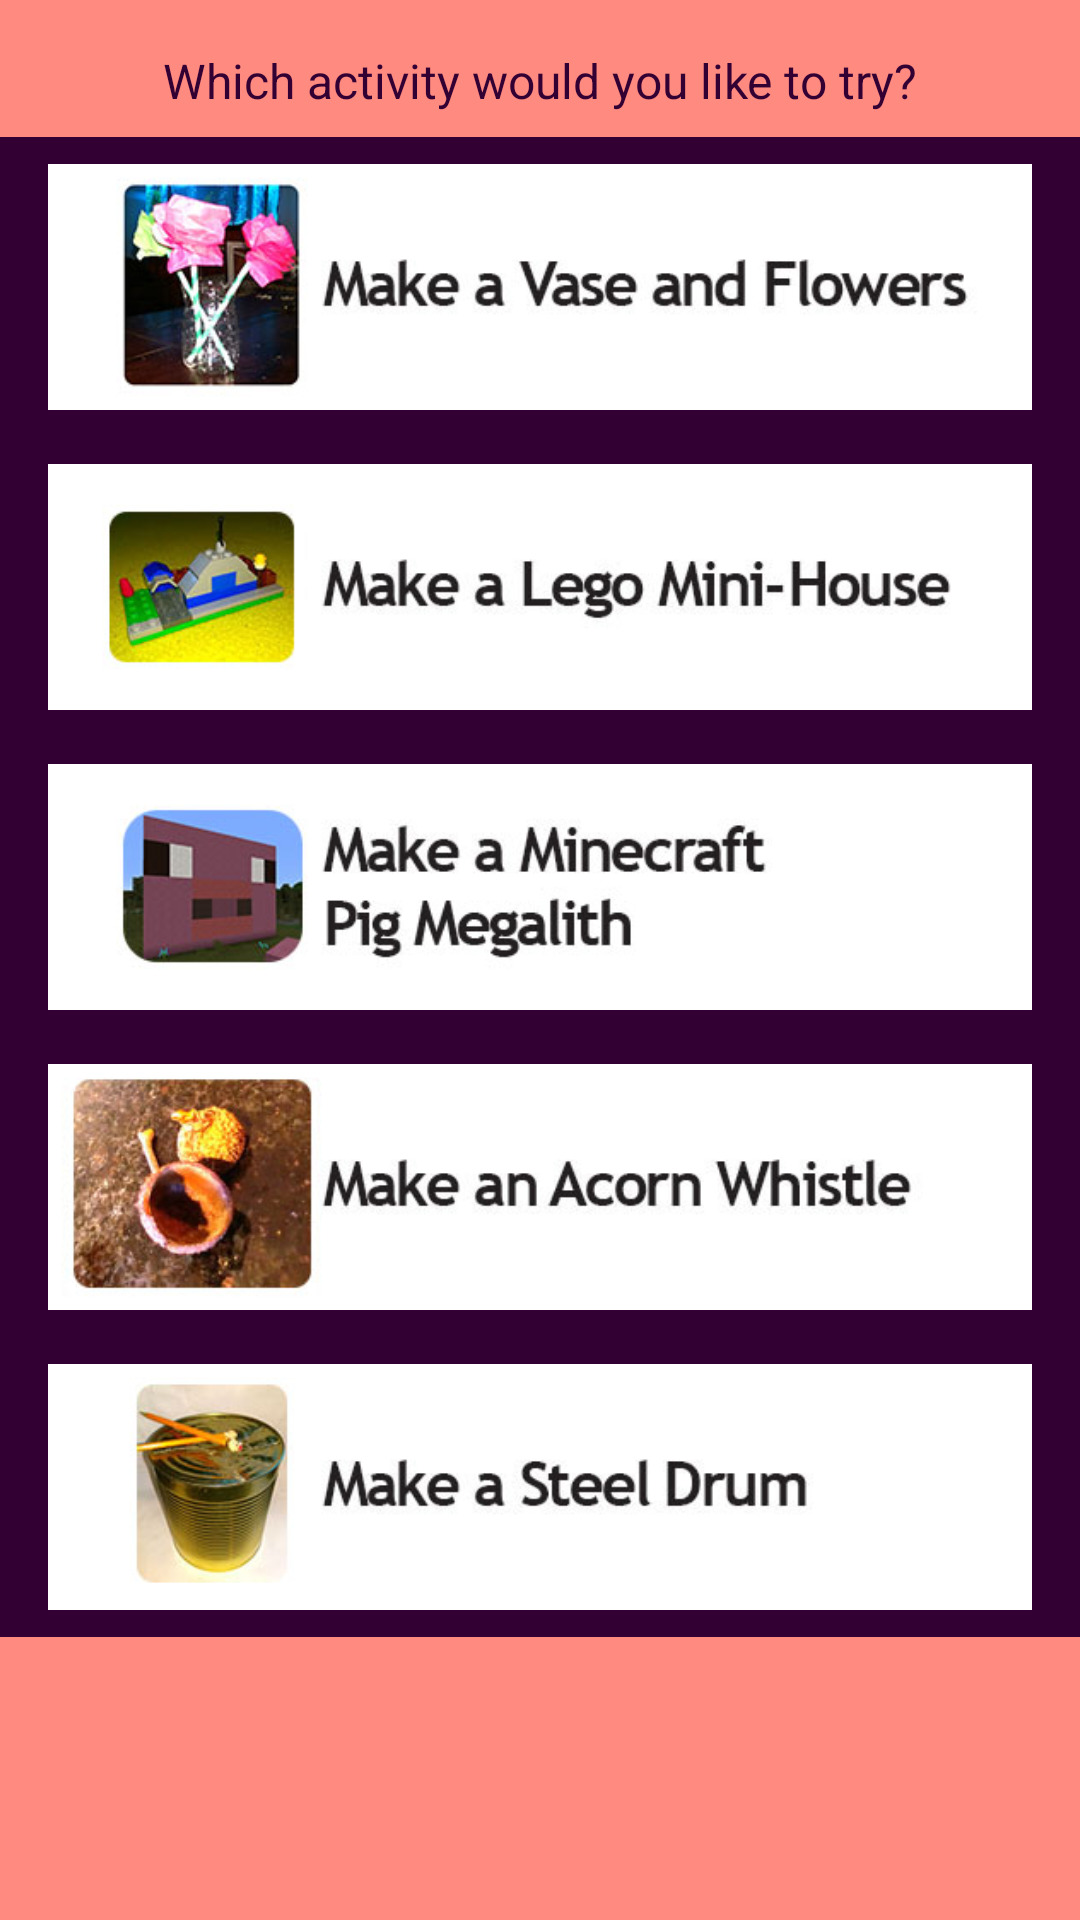

This screen was rendered from an Android layout file. Write that file and the resources it references.
<!-- AndroidManifest.xml: application theme AppTheme -->
<!-- res/layout/activity_main.xml -->
<?xml version="1.0" encoding="utf-8"?>
<ScrollView xmlns:android="http://schemas.android.com/apk/res/android"
    xmlns:tools="http://schemas.android.com/tools"
    style="@style/AppTheme"
    android:layout_width="match_parent"
    android:layout_height="wrap_content"
    android:background="#ff8a80"
    tools:context="com.example.android.playwithme.MainActivity">

    <LinearLayout xmlns:android="http://schemas.android.com/apk/res/android"
        xmlns:tools="http://schemas.android.com/tools"
        android:layout_width="match_parent"
        android:layout_height="wrap_content"
        android:orientation="vertical"
        tools:context="com.example.android.playwithme.MainActivity">

        <TextView
            style="@style/Headers"
            android:layout_width="match_parent"
            android:layout_height="wrap_content"
            android:text="@string/intro_text" />

        <ImageButton
            android:id="@+id/make_vase_button"
            style="@style/ActivityButtons"
            android:layout_width="wrap_content"
            android:layout_height="100dp"
            android:onClick="openVaseActivity"
            android:src="@drawable/make_vase_button" />

        <ImageButton
            style="@style/ActivityButtons"
            android:layout_width="match_parent"
            android:layout_height="100dp"
            android:onClick="openLegoActivity"
            android:src="@drawable/make_lego_mini_house" />

        <ImageButton
            style="@style/ActivityButtons"
            android:layout_width="match_parent"
            android:layout_height="100dp"
            android:onClick="openMinecraftActivity"
            android:src="@drawable/make_pig" />

        <ImageButton
            style="@style/ActivityButtons"
            android:layout_width="match_parent"
            android:layout_height="100dp"
            android:onClick="openAcornActivity"
            android:src="@drawable/make_acorn_whistle" />

        <ImageButton
            style="@style/ActivityButtons"
            android:layout_width="match_parent"
            android:layout_height="100dp"
            android:onClick="openDrumActivity"
            android:src="@drawable/make_steel_drum" />

    </LinearLayout>
</ScrollView>
<!-- resources referenced by this layout -->
<resources>
  <!-- drawable make_acorn_whistle: jpg bitmap (drawable, 30444 bytes) -->
  <!-- drawable make_lego_mini_house: jpg bitmap (drawable, 25633 bytes) -->
  <!-- drawable make_pig: jpg bitmap (drawable, 26399 bytes) -->
  <!-- drawable make_steel_drum: jpg bitmap (drawable, 23744 bytes) -->
  <!-- drawable make_vase_button: jpg bitmap (drawable, 28304 bytes) -->
  <string name="intro_text">Which activity would you like to try?</string>
  <style name="ActivityButtons">
          <item name="android:paddingLeft">16dp</item>
          <item name="android:paddingRight">16dp</item>
          <item name="android:background">#330033</item>
          <item name="android:scaleType">fitCenter</item>
      </style>
  <style name="AppTheme" parent="Theme.AppCompat.Light.DarkActionBar">
          <item name="colorPrimary">#330033</item>
          <item name="colorPrimaryDark">#006600</item>
          <item name="colorAccent">#ffff99</item>
      </style>
  <style name="Headers">
          <item name="android:layout_marginTop">16dp</item>
          <item name="android:layout_marginBottom">8dp</item>
          <item name="android:layout_marginLeft">16dp</item>
          <item name="android:layout_marginRight">16dp</item>
          <item name="android:textSize">16sp</item>
          <item name="android:gravity">center_horizontal</item>
          <item name="android:textColor">#330033</item>
      </style>
</resources>
